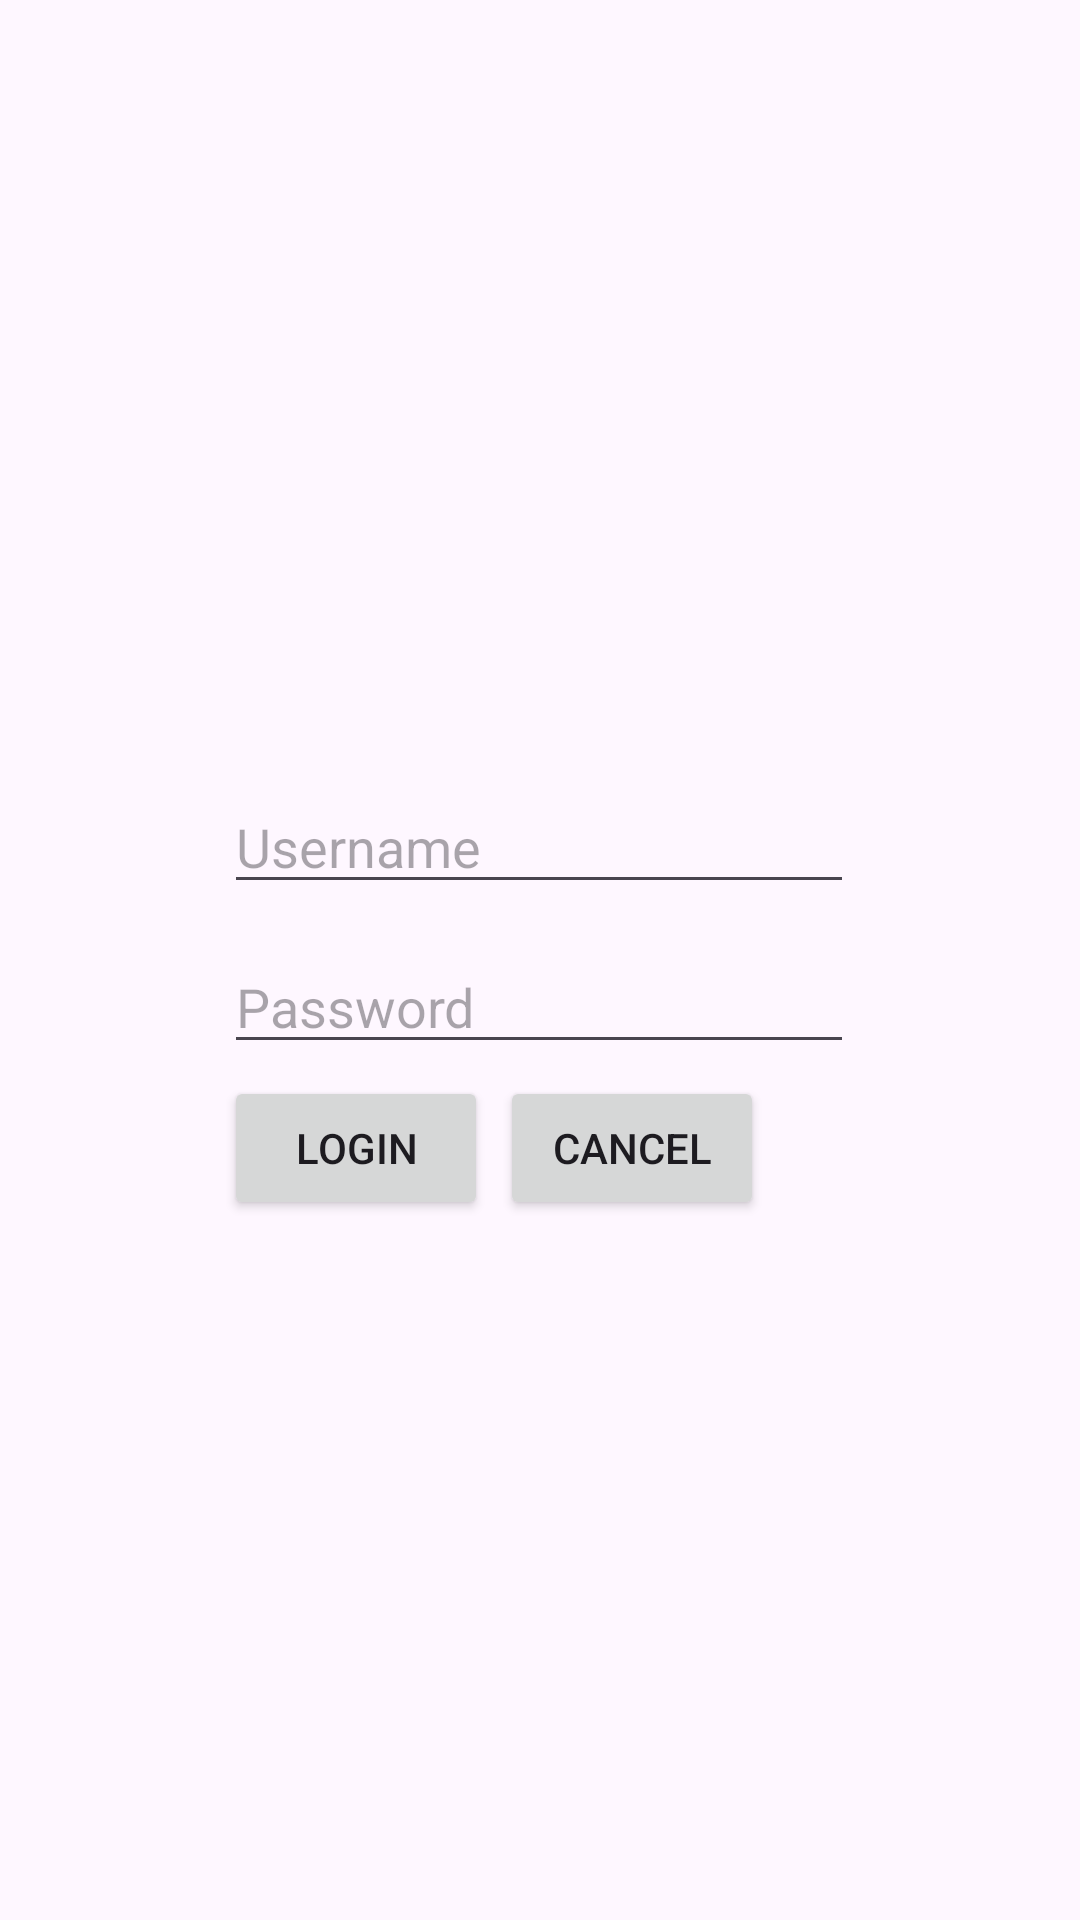

Write the Android layout XML for this screen, with the resource values it uses.
<!-- AndroidManifest.xml: application theme Theme.CSGORoller -->
<!-- res/layout/activity_login.xml -->
<?xml version="1.0" encoding="utf-8"?>
<androidx.constraintlayout.widget.ConstraintLayout xmlns:android="http://schemas.android.com/apk/res/android"
    xmlns:app="http://schemas.android.com/apk/res-auto"
    xmlns:tools="http://schemas.android.com/tools"
    android:layout_width="match_parent"
    android:layout_height="match_parent"
    tools:context=".LoginActivity">

    <EditText
        android:id="@+id/username_login"
        android:layout_width="wrap_content"
        android:layout_height="wrap_content"
        android:layout_marginTop="260dp"
        android:ems="10"
        android:hint="@string/username"
        android:inputType="text"
        app:layout_constraintEnd_toEndOf="parent"
        app:layout_constraintHorizontal_bias="0.497"
        app:layout_constraintStart_toStartOf="parent"
        app:layout_constraintTop_toTopOf="parent" />

    <EditText
        android:id="@+id/password_login"
        android:layout_width="wrap_content"
        android:layout_height="wrap_content"
        android:layout_marginTop="12dp"
        android:ems="10"
        android:hint="@string/password"
        android:inputType="textPassword"
        app:layout_constraintEnd_toEndOf="parent"
        app:layout_constraintHorizontal_bias="0.0"
        app:layout_constraintStart_toStartOf="@+id/username_login"
        app:layout_constraintTop_toBottomOf="@+id/username_login" />

    <Button
        android:id="@+id/login_button"
        android:layout_width="wrap_content"
        android:layout_height="wrap_content"
        android:layout_marginTop="4dp"
        android:text="@string/login"
        app:layout_constraintStart_toStartOf="@+id/password_login"
        app:layout_constraintTop_toBottomOf="@+id/password_login" />

    <Button
        android:id="@+id/cancel_login"
        android:layout_width="wrap_content"
        android:layout_height="wrap_content"
        android:layout_marginStart="4dp"
        android:layout_marginTop="4dp"
        android:onClick="launchMain"
        android:text="@string/cancel"
        app:layout_constraintStart_toEndOf="@+id/login_button"
        app:layout_constraintTop_toBottomOf="@+id/password_login" />

</androidx.constraintlayout.widget.ConstraintLayout>
<!-- resources referenced by this layout -->
<resources>
  <string name="cancel">Cancel</string>
  <string name="login">Login</string>
  <string name="password">Password</string>
  <string name="username">Username</string>
  <style name="Theme.CSGORoller" parent="Base.Theme.CSGORoller" />
  <style name="Base.Theme.CSGORoller" parent="Theme.Material3.DayNight.NoActionBar">
          
          
      </style>
</resources>
